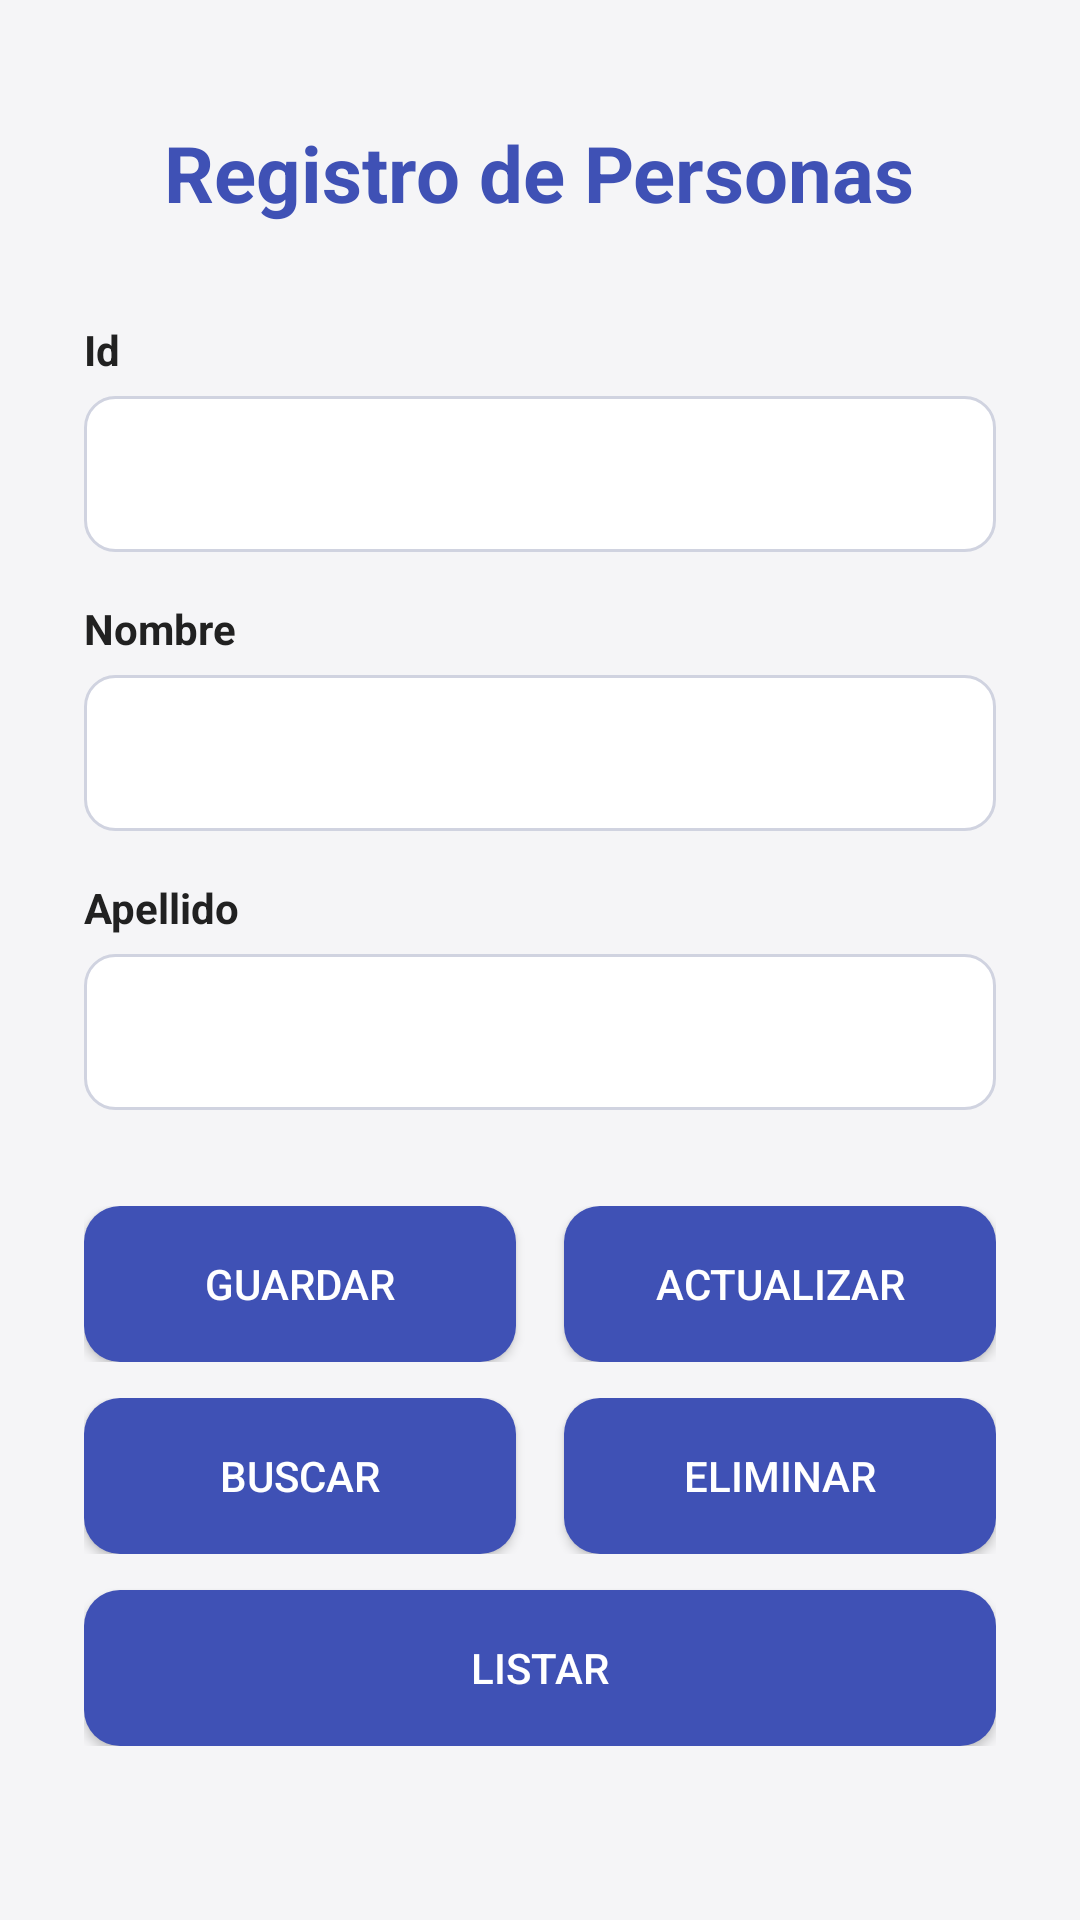

Write the Android layout XML for this screen, with the resource values it uses.
<!-- AndroidManifest.xml: application theme Theme.Taller12P -->
<!-- res/layout/activity_main.xml -->
<?xml version="1.0" encoding="utf-8"?>
<ScrollView xmlns:android="http://schemas.android.com/apk/res/android"
        android:layout_width="match_parent"
        android:layout_height="match_parent"
        android:background="@color/fondo"
        android:fitsSystemWindows="true">

    <LinearLayout
            android:layout_width="match_parent"
            android:layout_height="wrap_content"
            android:orientation="vertical"
            android:paddingStart="28dp"
            android:paddingEnd="28dp"
            android:paddingTop="24dp"
            android:paddingBottom="32dp">

        
        <TextView
                android:id="@+id/textView"
                android:layout_width="wrap_content"
                android:layout_height="wrap_content"
                android:layout_gravity="center_horizontal"
                android:layout_marginTop="16dp"
                android:layout_marginBottom="32dp"
                android:text="@string/titulo_registro"
                android:textColor="@color/primario"
                android:textSize="26sp"
                android:textStyle="bold" />

        
        <TextView
                android:layout_width="wrap_content"
                android:layout_height="wrap_content"
                android:labelFor="@+id/txtId"
                android:text="@string/label_id"
                android:textColor="@color/texto"
                android:textStyle="bold" />

        <EditText
                android:id="@+id/txtId"
                android:layout_width="match_parent"
                android:layout_height="wrap_content"
                android:layout_marginTop="6dp"
                android:background="@drawable/campo_fondo"
                android:minHeight="52dp"
                android:paddingHorizontal="14dp"
                android:autofillHints="username"
                android:inputType="number" />

        
        <TextView
                android:layout_width="wrap_content"
                android:layout_height="wrap_content"
                android:layout_marginTop="16dp"
                android:labelFor="@+id/txtNombre"
                android:text="@string/label_nombre"
                android:textColor="@color/texto"
                android:textStyle="bold" />

        <EditText
                android:id="@+id/txtNombre"
                android:layout_width="match_parent"
                android:layout_height="wrap_content"
                android:layout_marginTop="6dp"
                android:background="@drawable/campo_fondo"
                android:minHeight="52dp"
                android:paddingHorizontal="14dp"
                android:autofillHints="name"
                android:inputType="textPersonName" />

        
        <TextView
                android:layout_width="wrap_content"
                android:layout_height="wrap_content"
                android:layout_marginTop="16dp"
                android:labelFor="@+id/txtApellido"
                android:text="@string/label_apellido"
                android:textColor="@color/texto"
                android:textStyle="bold" />

        <EditText
                android:id="@+id/txtApellido"
                android:layout_width="match_parent"
                android:layout_height="wrap_content"
                android:layout_marginTop="6dp"
                android:background="@drawable/campo_fondo"
                android:minHeight="52dp"
                android:paddingHorizontal="14dp"
                android:autofillHints="name"
                android:inputType="textPersonName" />

        
        <LinearLayout
                android:layout_width="match_parent"
                android:layout_height="wrap_content"
                android:layout_marginTop="32dp"
                android:orientation="horizontal">

            <Button
                    android:id="@+id/btnGuardar"
                    android:layout_width="0dp"
                    android:layout_height="52dp"
                    android:layout_weight="1"
                    android:layout_marginEnd="8dp"
                    android:background="@drawable/boton_fondo"
                    android:onClick="Guardar"
                    android:text="@string/btn_guardar"
                    android:textColor="@color/texto_claro" />

            <Button
                    android:id="@+id/btnActualizar"
                    android:layout_width="0dp"
                    android:layout_height="52dp"
                    android:layout_weight="1"
                    android:layout_marginStart="8dp"
                    android:background="@drawable/boton_fondo"
                    android:onClick="Actualizar"
                    android:text="@string/btn_actualizar"
                    android:textColor="@color/texto_claro" />
        </LinearLayout>

        
        <LinearLayout
                android:layout_width="match_parent"
                android:layout_height="wrap_content"
                android:layout_marginTop="12dp"
                android:orientation="horizontal">

            <Button
                    android:id="@+id/btnBuscar"
                    android:layout_width="0dp"
                    android:layout_height="52dp"
                    android:layout_weight="1"
                    android:layout_marginEnd="8dp"
                    android:background="@drawable/boton_fondo"
                    android:onClick="Buscar"
                    android:text="@string/btn_buscar"
                    android:textColor="@color/texto_claro" />

            <Button
                    android:id="@+id/btnEliminar"
                    android:layout_width="0dp"
                    android:layout_height="52dp"
                    android:layout_weight="1"
                    android:layout_marginStart="8dp"
                    android:background="@drawable/boton_fondo"
                    android:onClick="Eliminar"
                    android:text="@string/btn_eliminar"
                    android:textColor="@color/texto_claro" />
        </LinearLayout>

        
        <Button
                android:id="@+id/btnListar"
                android:layout_width="match_parent"
                android:layout_height="52dp"
                android:layout_marginTop="12dp"
                android:background="@drawable/boton_fondo"
                android:onClick="Listar"
                android:text="@string/btn_listar"
                android:textColor="@color/texto_claro" />

    </LinearLayout>
</ScrollView>
<!-- resources referenced by this layout -->
<resources>
  <color name="fondo">#F5F5F7</color>
  <color name="primario">#3F51B5</color>
  <color name="texto">#212121</color>
  <color name="texto_claro">#FFFFFF</color>
  <!-- drawable boton_fondo (drawable) -->
  <?xml version="1.0" encoding="utf-8"?>
  <shape xmlns:android="http://schemas.android.com/apk/res/android"
          android:shape="rectangle">
      <solid android:color="@color/primario" />
      <corners android:radius="12dp" />
  </shape>
  <!-- drawable campo_fondo (drawable) -->
  <?xml version="1.0" encoding="utf-8"?>
  <shape xmlns:android="http://schemas.android.com/apk/res/android"
          android:shape="rectangle">
      <solid android:color="@color/white" />
      <corners android:radius="10dp" />
      <stroke android:width="1dp" android:color="@color/borde" />
  </shape>
  <string name="btn_actualizar">ACTUALIZAR</string>
  <string name="btn_buscar">BUSCAR</string>
  <string name="btn_eliminar">ELIMINAR</string>
  <string name="btn_guardar">GUARDAR</string>
  <string name="btn_listar">LISTAR</string>
  <string name="label_apellido">Apellido</string>
  <string name="label_id">Id</string>
  <string name="label_nombre">Nombre</string>
  <string name="titulo_registro">Registro de Personas</string>
  <style name="Theme.Taller12P" parent="Theme.MaterialComponents.DayNight.NoActionBar">
          <item name="android:windowLightStatusBar">true</item>
          <item name="android:statusBarColor">@android:color/white</item>
          <item name="android:navigationBarColor">@android:color/white</item>
      </style>
  <color name="white">#FFFFFFFF</color>
  <color name="borde">#D0D3E0</color>
</resources>
